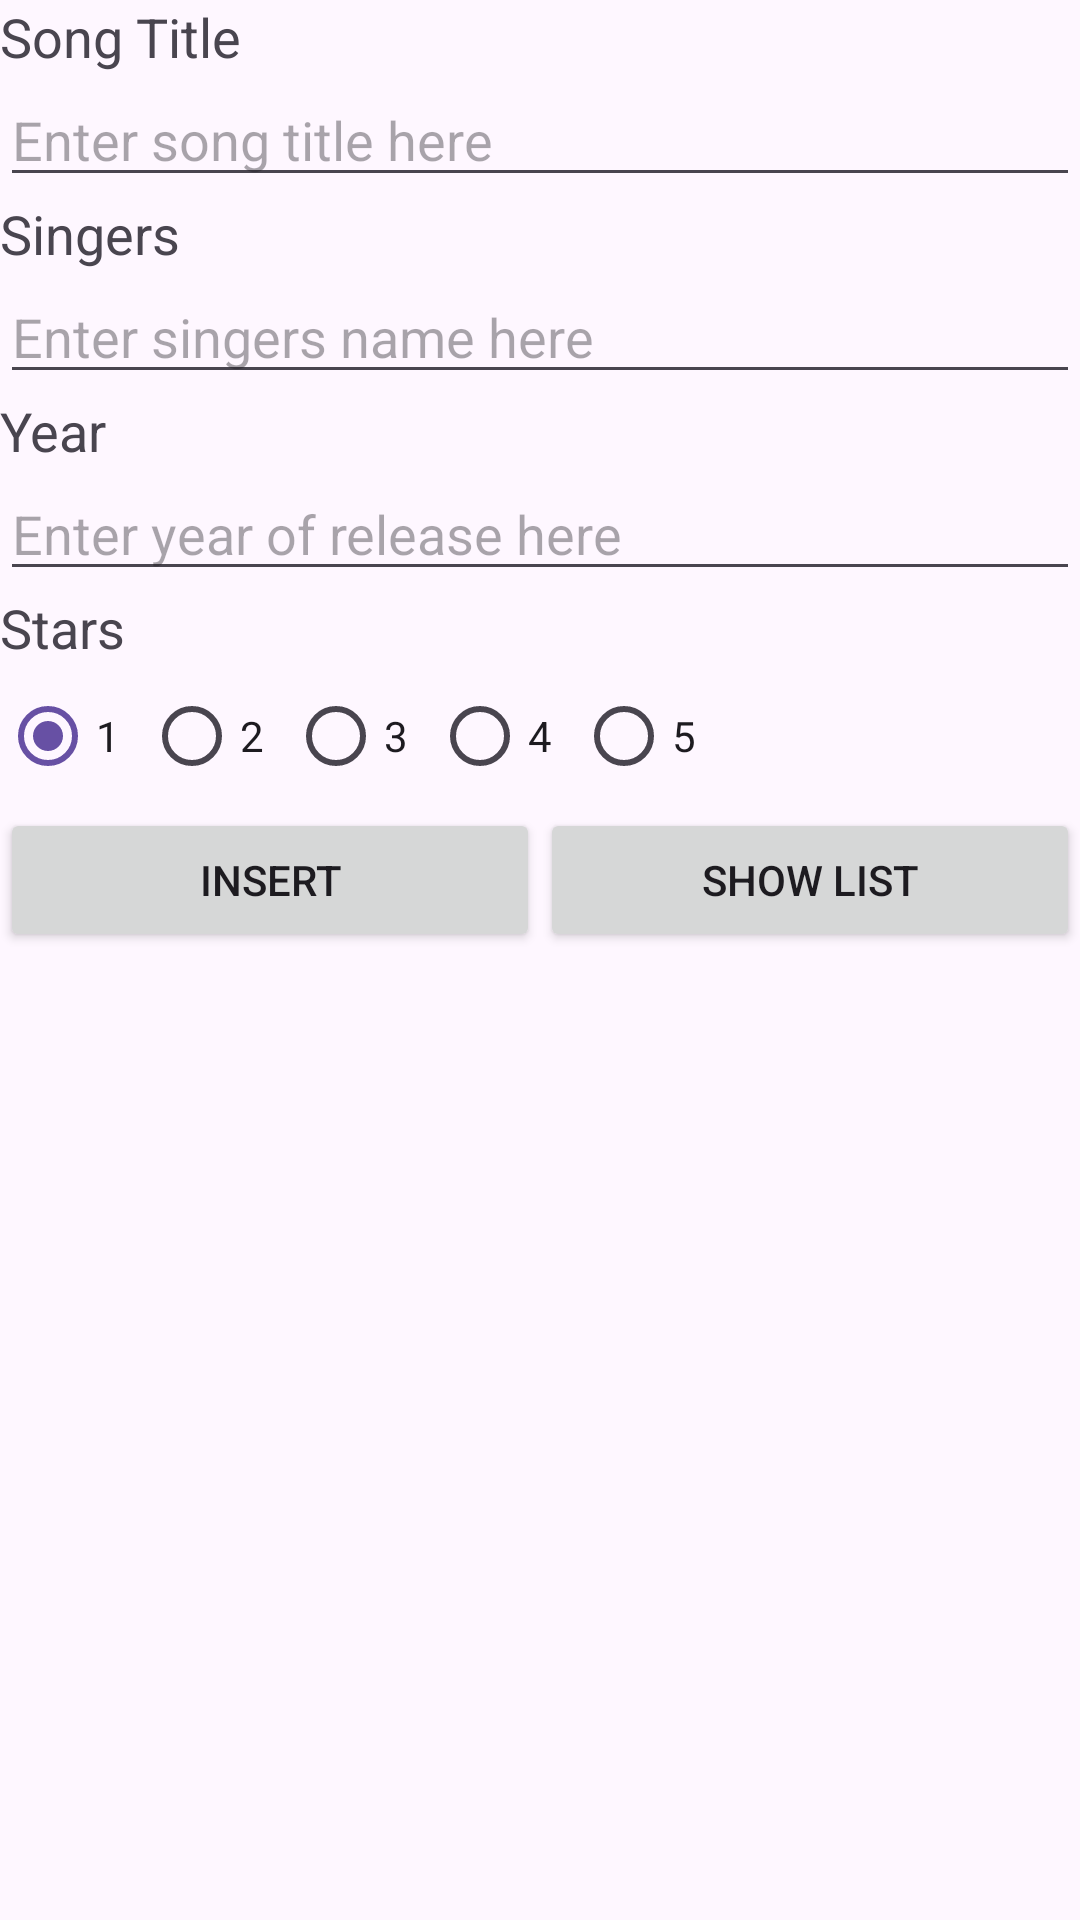

Android layout source for this screen:
<!-- AndroidManifest.xml: application theme Theme.L9PS -->
<!-- res/layout/activity_main.xml -->
<?xml version="1.0" encoding="utf-8"?>
<LinearLayout xmlns:android="http://schemas.android.com/apk/res/android"
    xmlns:tools="http://schemas.android.com/tools"
    android:layout_width="match_parent"
    android:layout_height="match_parent"
    android:orientation="vertical"
    tools:context=".MainActivity">

    <TextView
        android:layout_width="wrap_content"
        android:layout_height="wrap_content"
        android:text="@string/title"
        android:textAppearance="?android:attr/textAppearanceMedium" />

    <EditText
        android:id="@+id/etTitle"
        android:layout_width="match_parent"
        android:layout_height="wrap_content"
        android:hint="@string/titlehint" />

    <TextView
        android:layout_width="wrap_content"
        android:layout_height="wrap_content"
        android:text="@string/singers"
        android:textAppearance="?android:attr/textAppearanceMedium" />

    <EditText
        android:id="@+id/etSingers"
        android:layout_width="match_parent"
        android:layout_height="wrap_content"
        android:hint="@string/singershint" />

    <TextView
        android:layout_width="wrap_content"
        android:layout_height="wrap_content"
        android:text="@string/year"
        android:textAppearance="?android:attr/textAppearanceMedium" />

    <EditText
        android:id="@+id/etYear"
        android:layout_width="match_parent"
        android:layout_height="wrap_content"
        android:hint="@string/yearhint" />

    <TextView
        android:layout_width="wrap_content"
        android:layout_height="wrap_content"
        android:text="@string/stars"
        android:textAppearance="?android:attr/textAppearanceMedium" />

    <RadioGroup
        android:id="@+id/rgStars"
        android:layout_width="wrap_content"
        android:layout_height="wrap_content"
        android:orientation="horizontal" >

        <RadioButton
            android:id="@+id/radio1"
            android:layout_width="wrap_content"
            android:layout_height="wrap_content"
            android:checked="true"
            android:text="@string/one" />

        <RadioButton
            android:id="@+id/radio2"
            android:layout_width="wrap_content"
            android:layout_height="wrap_content"
            android:text="@string/two" />

        <RadioButton
            android:id="@+id/radio3"
            android:layout_width="wrap_content"
            android:layout_height="wrap_content"
            android:text="@string/three" />

        <RadioButton
            android:id="@+id/radio4"
            android:layout_width="wrap_content"
            android:layout_height="wrap_content"
            android:text="@string/four" />

        <RadioButton
            android:id="@+id/radio5"
            android:layout_width="wrap_content"
            android:layout_height="wrap_content"
            android:text="@string/five" />
    </RadioGroup>

    <LinearLayout
        android:layout_width="match_parent"
        android:layout_height="wrap_content" >

        <Button
            android:id="@+id/btnInsertSong"
            android:layout_width="0dp"
            android:layout_height="wrap_content"
            android:layout_weight="1"
            android:text="@string/btninsert" />

        <Button
            android:id="@+id/btnShowList"
            android:layout_width="0dp"
            android:layout_height="wrap_content"
            android:layout_weight="1"
            android:text="@string/btnshowlist" />
    </LinearLayout>
</LinearLayout>
<!-- resources referenced by this layout -->
<resources>
  <string name="btninsert">INSERT</string>
  <string name="btnshowlist">SHOW LIST</string>
  <string name="five">5</string>
  <string name="four">4</string>
  <string name="one">1</string>
  <string name="singers">Singers</string>
  <string name="singershint">Enter singers name here</string>
  <string name="stars">Stars</string>
  <string name="three">3</string>
  <string name="title">Song Title</string>
  <string name="titlehint">Enter song title here</string>
  <string name="two">2</string>
  <string name="year">Year</string>
  <string name="yearhint">Enter year of release here</string>
  <style name="Theme.L9PS" parent="Base.Theme.L9PS" />
  <style name="Base.Theme.L9PS" parent="Theme.Material3.DayNight.NoActionBar">
          
          
      </style>
</resources>
